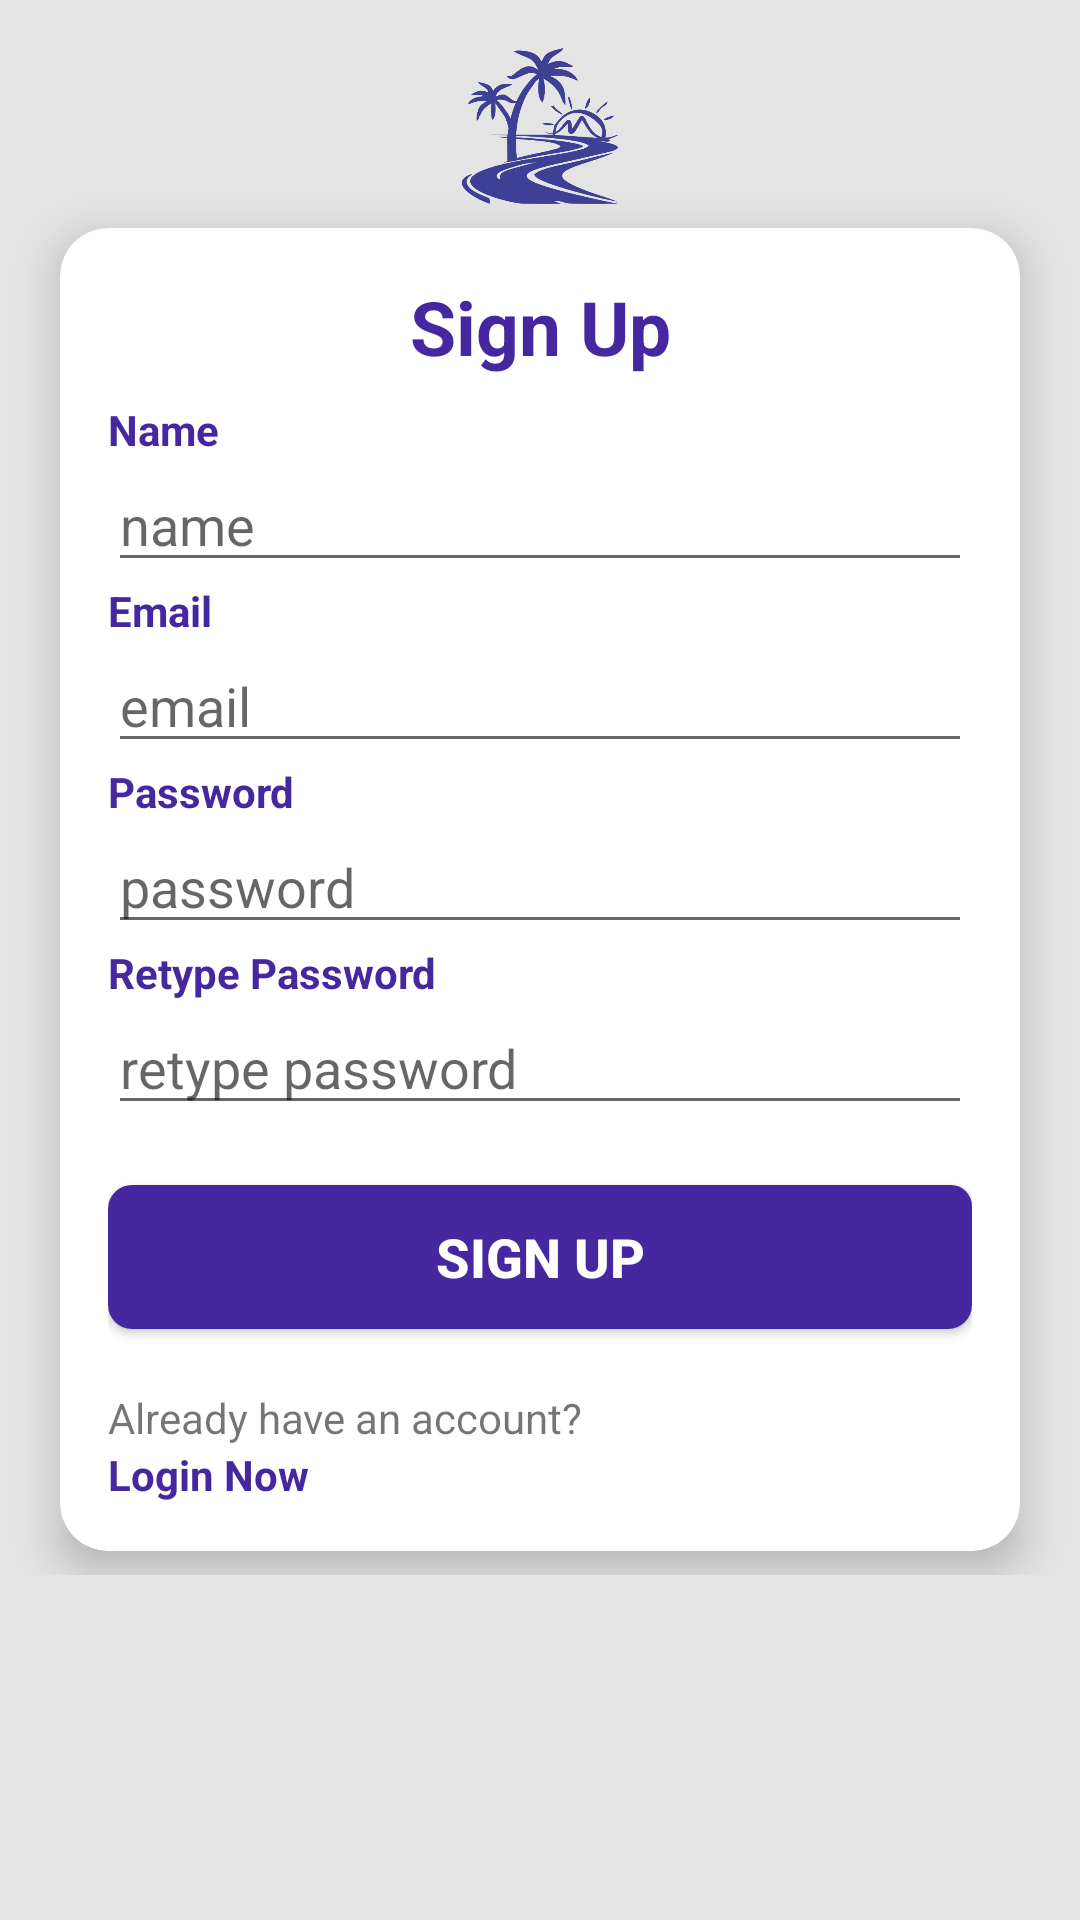

The Android layout XML behind this screen, and the referenced resources:
<!-- AndroidManifest.xml: application theme AppTheme -->
<!-- res/layout/fragment_registration.xml -->
<?xml version="1.0" encoding="utf-8"?>
<layout>

    <ScrollView xmlns:android="http://schemas.android.com/apk/res/android"
        xmlns:app="http://schemas.android.com/apk/res-auto"
        xmlns:tools="http://schemas.android.com/tools"
        android:layout_width="match_parent"
        android:layout_height="match_parent"
        android:background="#e4e4e4"
        tools:context=".Fragments.RegistrationFragment">

        <RelativeLayout
            android:layout_width="match_parent"
            android:layout_height="wrap_content"
            android:paddingTop="8dp"
            android:paddingBottom="8dp">

            <ImageView
                android:id="@+id/logo"
                android:layout_width="match_parent"
                android:layout_height="60dp"
                android:paddingLeft="24dp"
                android:paddingTop="8dp"
                android:paddingRight="24dp"
                android:src="@drawable/tourmate" />

            <android.support.v7.widget.CardView
                android:layout_width="match_parent"
                android:layout_height="wrap_content"
                android:layout_below="@+id/logo"
                android:layout_marginStart="20dp"
                android:layout_marginTop="8dp"
                android:layout_marginEnd="20dp"
                android:layout_marginBottom="8dp"
                android:padding="16dp"
                app:cardCornerRadius="16dp"
                app:cardElevation="8dp">

                <LinearLayout
                    android:layout_width="match_parent"
                    android:layout_height="wrap_content"
                    android:orientation="vertical"
                    android:padding="16dp">

                    <TextView
                        android:layout_width="match_parent"
                        android:layout_height="wrap_content"
                        android:layout_marginBottom="8dp"
                        android:gravity="center_horizontal"
                        android:text="Sign Up"
                        android:textColor="@color/colorPrimary"
                        android:textSize="25sp"
                        android:textStyle="bold" />

                    <TextView
                        android:layout_width="match_parent"
                        android:layout_height="wrap_content"
                        android:text="Name"
                        android:textColor="@color/colorPrimary"
                        android:textStyle="bold" />

                    <EditText
                        android:id="@+id/reg_name_et"
                        android:layout_width="match_parent"
                        android:layout_height="wrap_content"
                        android:hint="name" />

                    <TextView
                        android:layout_width="match_parent"
                        android:layout_height="wrap_content"
                        android:text="Email"
                        android:textColor="@color/colorPrimary"
                        android:textStyle="bold" />

                    <EditText
                        android:id="@+id/reg_email_et"
                        android:layout_width="match_parent"
                        android:layout_height="wrap_content"
                        android:hint="email"
                        android:inputType="textEmailAddress" />


                    <TextView
                        android:layout_width="match_parent"
                        android:layout_height="wrap_content"
                        android:text="Password"
                        android:textColor="@color/colorPrimary"
                        android:textStyle="bold" />

                    <EditText
                        android:id="@+id/reg_pass_et"
                        android:layout_width="match_parent"
                        android:layout_height="wrap_content"
                        android:hint="password" />

                    <TextView
                        android:layout_width="wrap_content"
                        android:layout_height="wrap_content"
                        android:text="Retype Password"
                        android:textColor="@color/colorPrimary"
                        android:textStyle="bold" />

                    <EditText
                        android:id="@+id/reg_repass_et"
                        android:layout_width="match_parent"
                        android:layout_height="wrap_content"
                        android:hint="retype password" />


                    <Button
                        android:id="@+id/signup_btn"
                        android:layout_width="match_parent"
                        android:layout_height="wrap_content"
                        android:layout_marginTop="20dp"
                        android:layout_marginBottom="20dp"
                        android:background="@drawable/round_corner_background"
                        android:text="Sign Up"
                        android:textColor="@android:color/white"
                        android:textSize="18sp"
                        android:textStyle="bold" />

                    <TextView
                        android:layout_width="wrap_content"
                        android:layout_height="wrap_content"
                        android:text="Already have an account?" />

                    <TextView
                        android:id="@+id/loginnow_tv"
                        android:layout_width="wrap_content"
                        android:layout_height="wrap_content"
                        android:text="Login Now"
                        android:textColor="@color/colorPrimary"
                        android:textStyle="bold" />
                </LinearLayout>

            </android.support.v7.widget.CardView>


        </RelativeLayout>
    </ScrollView>
</layout>
<!-- resources referenced by this layout -->
<resources>
  <color name="colorPrimary">#4527a0</color>
  <!-- drawable round_corner_background (drawable) -->
  <?xml version="1.0" encoding="UTF-8"?>
  <shape xmlns:android="http://schemas.android.com/apk/res/android">
      <solid android:color="@color/colorPrimary"/>
  
      <padding android:left="1dp"
          android:top="1dp"
          android:right="1dp"
          android:bottom="1dp" />
  
      <corners
          android:bottomRightRadius="8dp"
          android:bottomLeftRadius="8dp"
          android:topLeftRadius="8dp"
          android:topRightRadius="7dp"/>
  </shape>
  <!-- drawable tourmate: png bitmap (drawable, 47428 bytes) -->
  <style name="AppTheme" parent="Theme.AppCompat.Light.DarkActionBar">
          
          <item name="colorPrimary">@color/colorPrimary</item>
          <item name="colorPrimaryDark">@color/colorPrimaryDark</item>
          <item name="colorAccent">@color/colorAccent</item>
      </style>
  <color name="colorPrimaryDark">#411b92</color>
  <color name="colorAccent">#5f5fc4</color>
</resources>
